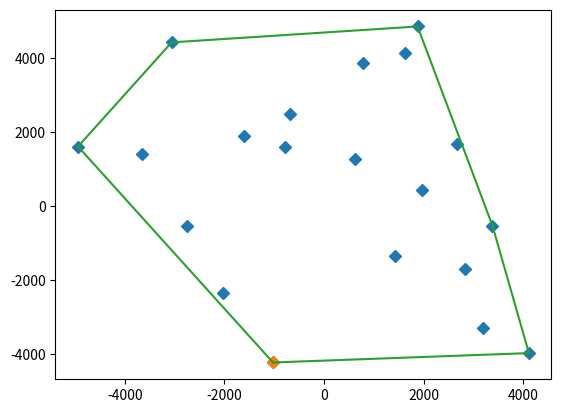

Write the Python code that produced this figure.
'''
На плоскости заданы N точек со своими координатами
Найти минимальный периметр многоугольника, содержащего все точки
3 < N < 1000
-10000 < xi, yi < 10000
xi, yi являются целыми
'''


# ----------------------------------------------------------------------
# ----------------------------------------------------------------------


import numpy as np
import matplotlib.pyplot as plt


# ----------------------------------------------------------------------
# ----------------------------------------------------------------------


def get_perimeter(p_list, show=False):
    '''
    Функция определения периметра многоугольника, содержащего все точки массива

    Алгоритм:
        Определяется самая нижняя точка
        Через неё проводится прямая, (почти) параллельная оси абсцисс
        Затем эта прямая начинает вращаться* против часовой стрелки, пока не пересечется** с другой точкой массива
        Теперь эта точка является поворотной для прямой - относительно неё вращяется прямая 
        Так происходит, пока мы не обогнем всю фигуру
    
    * - угол fi изменяется в пределах от 0 до 2pi с некоторым шагом
    ** - пересечение определяется таким неравенством y </> tan(fi) * x, что ему удволетворяет облась, 
        находящаяся "по другую строну" от основного множества точек
        Постепенным вращением угла fi мы можем "зачерпнуть" какую-то точку - через неё будет проходить линия периметра
    
    Визуальная аналогия: 
        Точки - вбитые в доску гвозди
        Мы обходим их ниточкой и связываем
    
    Parameters
    ----------
    p_list : list of tuple
        Список картежей координат точек
    show : bool
        Режим вывода 
        True - вывод графика
        False - нет вывода графика
    
    Returns
    -------
    tot_dist : float
        Длина линии периметра получившегося многоугольника
    '''

    # Сделать переменные для вывода точек на графике
    x_list, y_list = zip(*p_list)

    # Поиск самой нижней точки 
    min_y_val = 1e100
    min_val_index = 0
    for i, coord in enumerate(p_list):
        if coord[1] < min_y_val:
            min_y_val = coord[1]
            min_val_index = i

    # Создание переменной линии периметра
    line_list = []
    line_list.append(p_list[min_val_index])

    fi_span = np.linspace(1e-5, 2*np.pi, 10000)
    pivX, pivY = p_list[min_val_index]
    for fi in fi_span:

        next_p_found = False

        # Если fi является "плохим", то пропустить его
        if fi in [0, np.pi/2, np.pi, 3/2 * np.pi, 2 * np.pi]:
            continue

        # Определение режима неравенства
        if fi < np.pi/2 or fi > 3/2 * np.pi:
            mode = 0
        else:
            mode = 1
        
        # Проверка, удволетворяет ли какая то точка неравенству
        for i, coord in enumerate(p_list):
            x,y = coord
            if mode == 0:
                if y-pivY < np.tan(fi) * (x-pivX):
                    pivX, pivY = coord
                    line_list.append(coord)
                    next_p_found = True
                    break
            else:
                if y-pivY > np.tan(fi) * (x-pivX):
                    pivX, pivY = coord
                    line_list.append(coord)
                    next_p_found = True
                    break
        
        # Проверка, является ли точка начальной
        if next_p_found:
            if (pivX, pivY) == line_list[0]:
                break
    
    # Oпределение длины сегментов периметра 
    # и определение длины всего периметра
    dist = [np.sqrt((line_list[i][0]-line_list[i+1][0])**2 + (line_list[i][1]-line_list[i+1][1])**2) \
        for i in range(len(line_list)-1)]
    dist.append(np.sqrt((line_list[0][0]-line_list[-1][0])**2 + (line_list[0][1]-line_list[-1][1])**2))
    tot_dist = sum(dist)
    
    # Сделать переменные для вывода линии периметра на графике
    x_line, y_line = zip(*line_list)
    
    if show:
        plt.plot(x_list, y_list, 'D')  # Просто точки
        plt.plot([p_list[min_val_index][0]], [p_list[min_val_index][1]], 'D')  # Нижняя точка
        plt.plot(x_line, y_line)  # Линия периметра
        plt.show()

    return tot_dist


# ----------------------------------------------------------------------
# ----------------------------------------------------------------------


# Создание точек 
coord_max = 10000
point_num = 20
coord_gen = lambda: round(coord_max * (np.random.rand() - 0.5))
points_list = [(coord_gen(), coord_gen()) for _ in range(point_num)]


print(get_perimeter(points_list, show=True))